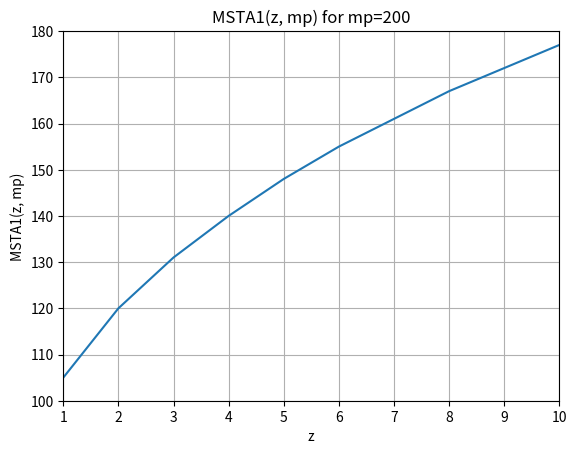

The matplotlib source for this figure:
## Sub-Functions of Spherical Bessel/Riccati-Bessel Functions
# Ref: Computation of Special Functions (1996)
#        Authors: Shanjie Zhang, Jianming Jin
#----------------------------------------------
# Called by sbesselc and rcbesselc

# Determine the starting point M to calculate Bessel function by backward recurrence
# Input  : z     --- Argument of Jn(z)
#          mp    --- Value of magnitude
# Output : MSTA1 --- Starting point
import numpy as np 
import matplotlib.pyplot as plt

def envj(n, z):
    n = max(1, abs(n))
    result = 0.5 * np.log10(6.28 * n) - n * np.log10(1.36 * z / n)
    return result

def MSTA1(z, mp):
    a0 = abs(z)
    n0 = int(1.1 * a0) + 1
    f0 = envj(n0, a0) - mp
    n1 = n0 + 5
    f1 = envj(n1, a0) - mp
    
    for _ in range(20):
        nn = n1 - (n1 - n0) / (1.0 - f0 / f1)
        nn = int(nn)  # Convert nn to an integer (nn should not be int.)
        f  = envj(nn, a0) - mp
        
        if abs(nn - n1) < 1:
            break
        
        n0 = n1
        f0 = f1
        n1 = nn
        f1 = f
    
    return nn

print(MSTA1(1, 200))
# Define z values ranging from 1 to 10
z_values = np.linspace(1, 10, 10)

# Fixed mp value
mp = 200

# Calculate MSTA1(z, mp) values for each z
MSTA1_values = [MSTA1(z, mp) for z in z_values]

# Create the plot
plt.plot(z_values, MSTA1_values)
plt.xlabel('z')
plt.ylabel('MSTA1(z, mp)')
plt.title('MSTA1(z, mp) for mp=200')

plt.xlim(1,10)
plt.ylim(100,180)

plt.grid(True)
plt.show()
